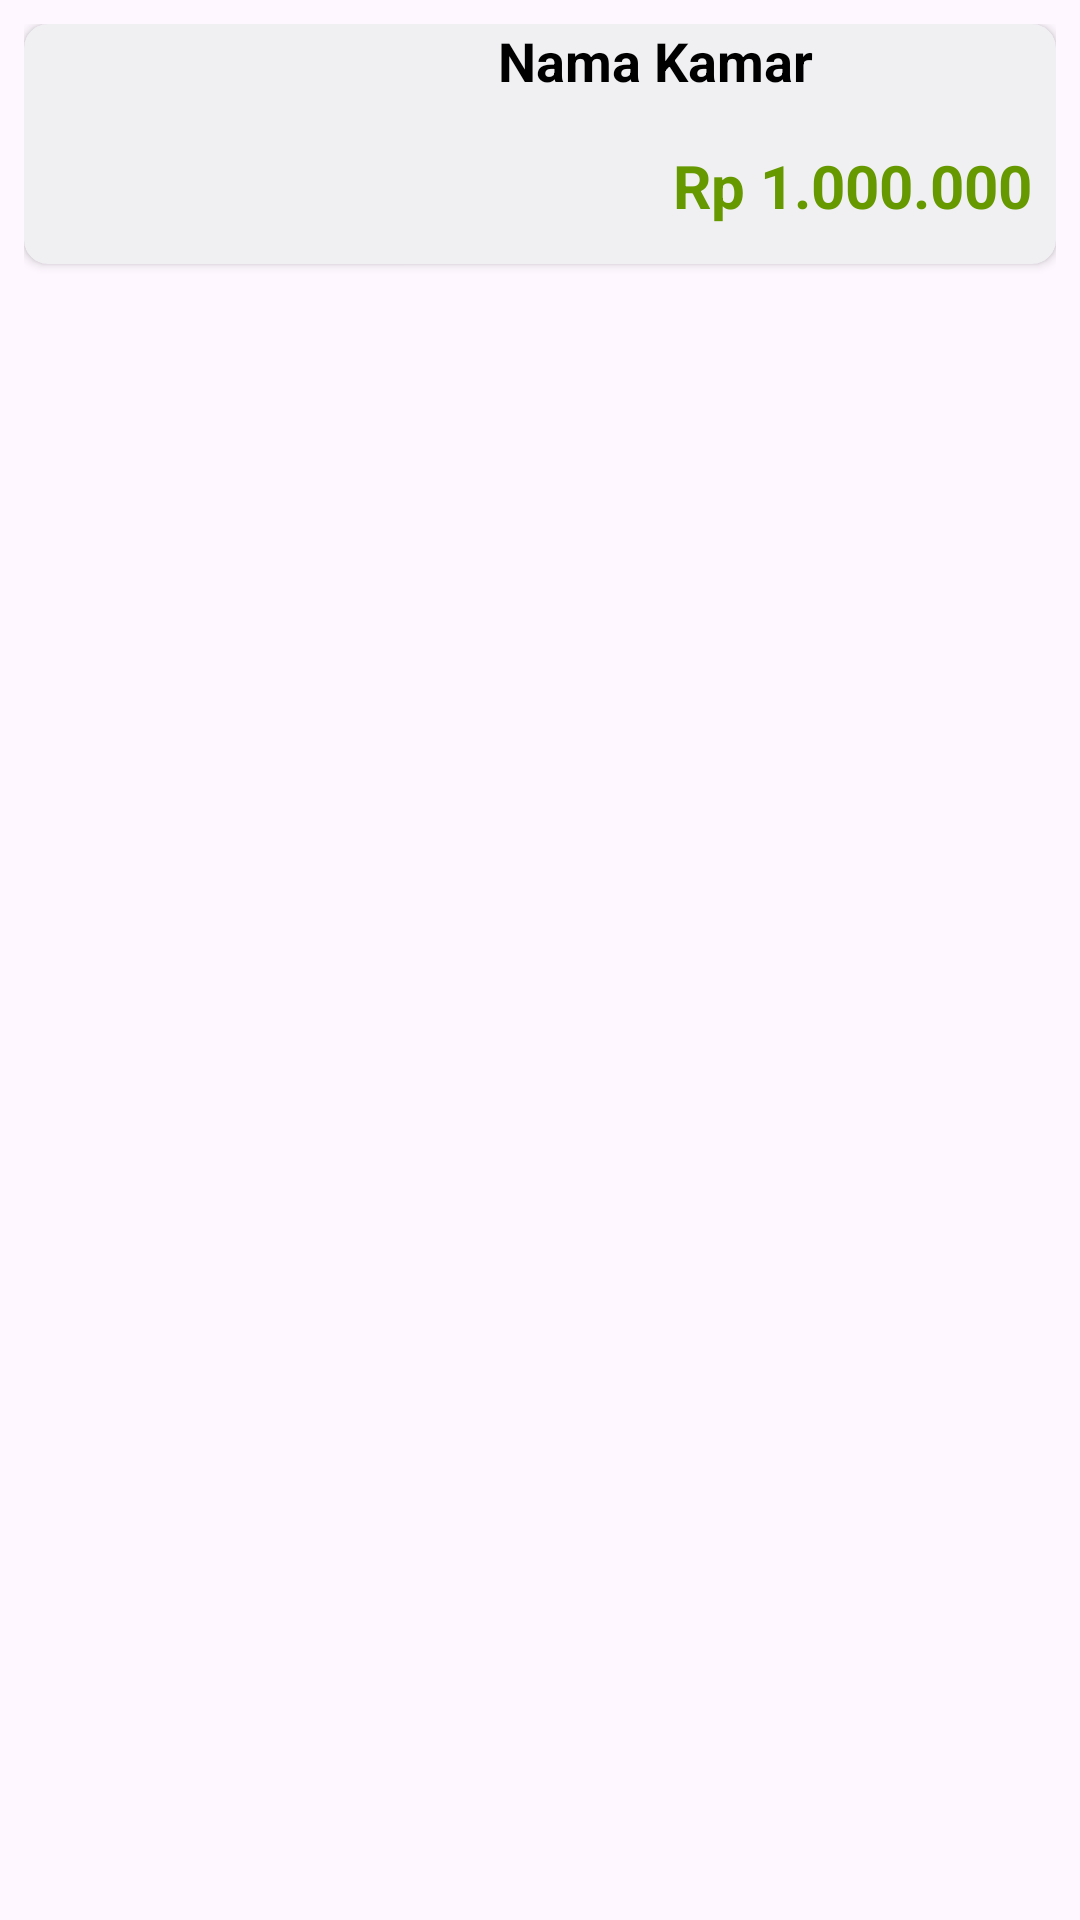

Android layout source for this screen:
<!-- AndroidManifest.xml: application theme Theme.ProjectP3LMobile -->
<!-- res/layout/rv_kamar_di_pesan.xml -->
<?xml version="1.0" encoding="utf-8"?>
<androidx.constraintlayout.widget.ConstraintLayout xmlns:android="http://schemas.android.com/apk/res/android"
    xmlns:tools="http://schemas.android.com/tools"
    android:layout_width="match_parent"
    android:layout_height="wrap_content"
    xmlns:app="http://schemas.android.com/apk/res-auto"
    android:padding="8dp">

    <androidx.cardview.widget.CardView
        android:layout_width="match_parent"
        android:layout_height="wrap_content"
        android:clipChildren="true"
        android:clipToPadding="true"
        app:cardBackgroundColor="@color/material_dynamic_neutral99"
        app:layout_constraintStart_toStartOf="parent"
        app:layout_constraintEnd_toEndOf="parent"
        app:layout_constraintTop_toTopOf="parent"
        app:cardCornerRadius="8dp"
        android:background="@color/material_dynamic_neutral95"
        android:backgroundTint="@color/material_dynamic_neutral95">

        <LinearLayout
            android:layout_width="match_parent"
            android:layout_height="wrap_content"
            android:orientation="horizontal">

            <ImageView
                android:id="@+id/gambarKamarDiPesan"
                android:layout_width="150dp"
                android:layout_height="80dp"
                android:scaleType="centerCrop"
                android:src="@drawable/kamar_1" />

            <LinearLayout
                android:layout_width="match_parent"
                android:layout_height="wrap_content"
                android:paddingHorizontal="8dp"
                android:orientation="vertical">

                <TextView
                    android:id="@+id/textJudulKamarDiPesan"
                    android:layout_width="match_parent"
                    android:layout_height="wrap_content"
                    android:text="Nama Kamar"
                    android:textStyle="bold"
                    android:textColor="@color/black"
                    android:textSize="18dp"/>

                <TextView
                    android:id="@+id/textHargaKamarDiPesan"
                    android:layout_width="match_parent"
                    android:layout_height="wrap_content"
                    android:text="Rp 1.000.000"
                    android:textSize="20dp"
                    android:textStyle="bold"
                    android:textAlignment="textEnd"
                    android:layout_marginTop="16dp"
                    android:textColor="@android:color/holo_green_dark"
                    android:layout_marginBottom="8dp"/>

            </LinearLayout>
        </LinearLayout>

    </androidx.cardview.widget.CardView>

</androidx.constraintlayout.widget.ConstraintLayout>
<!-- resources referenced by this layout -->
<resources>
  <color name="black">#FF000000</color>
  <style name="Theme.ProjectP3LMobile" parent="Base.Theme.ProjectP3LMobile" />
  <style name="Base.Theme.ProjectP3LMobile" parent="Theme.Material3.Light.NoActionBar">
          
          
      </style>
</resources>
